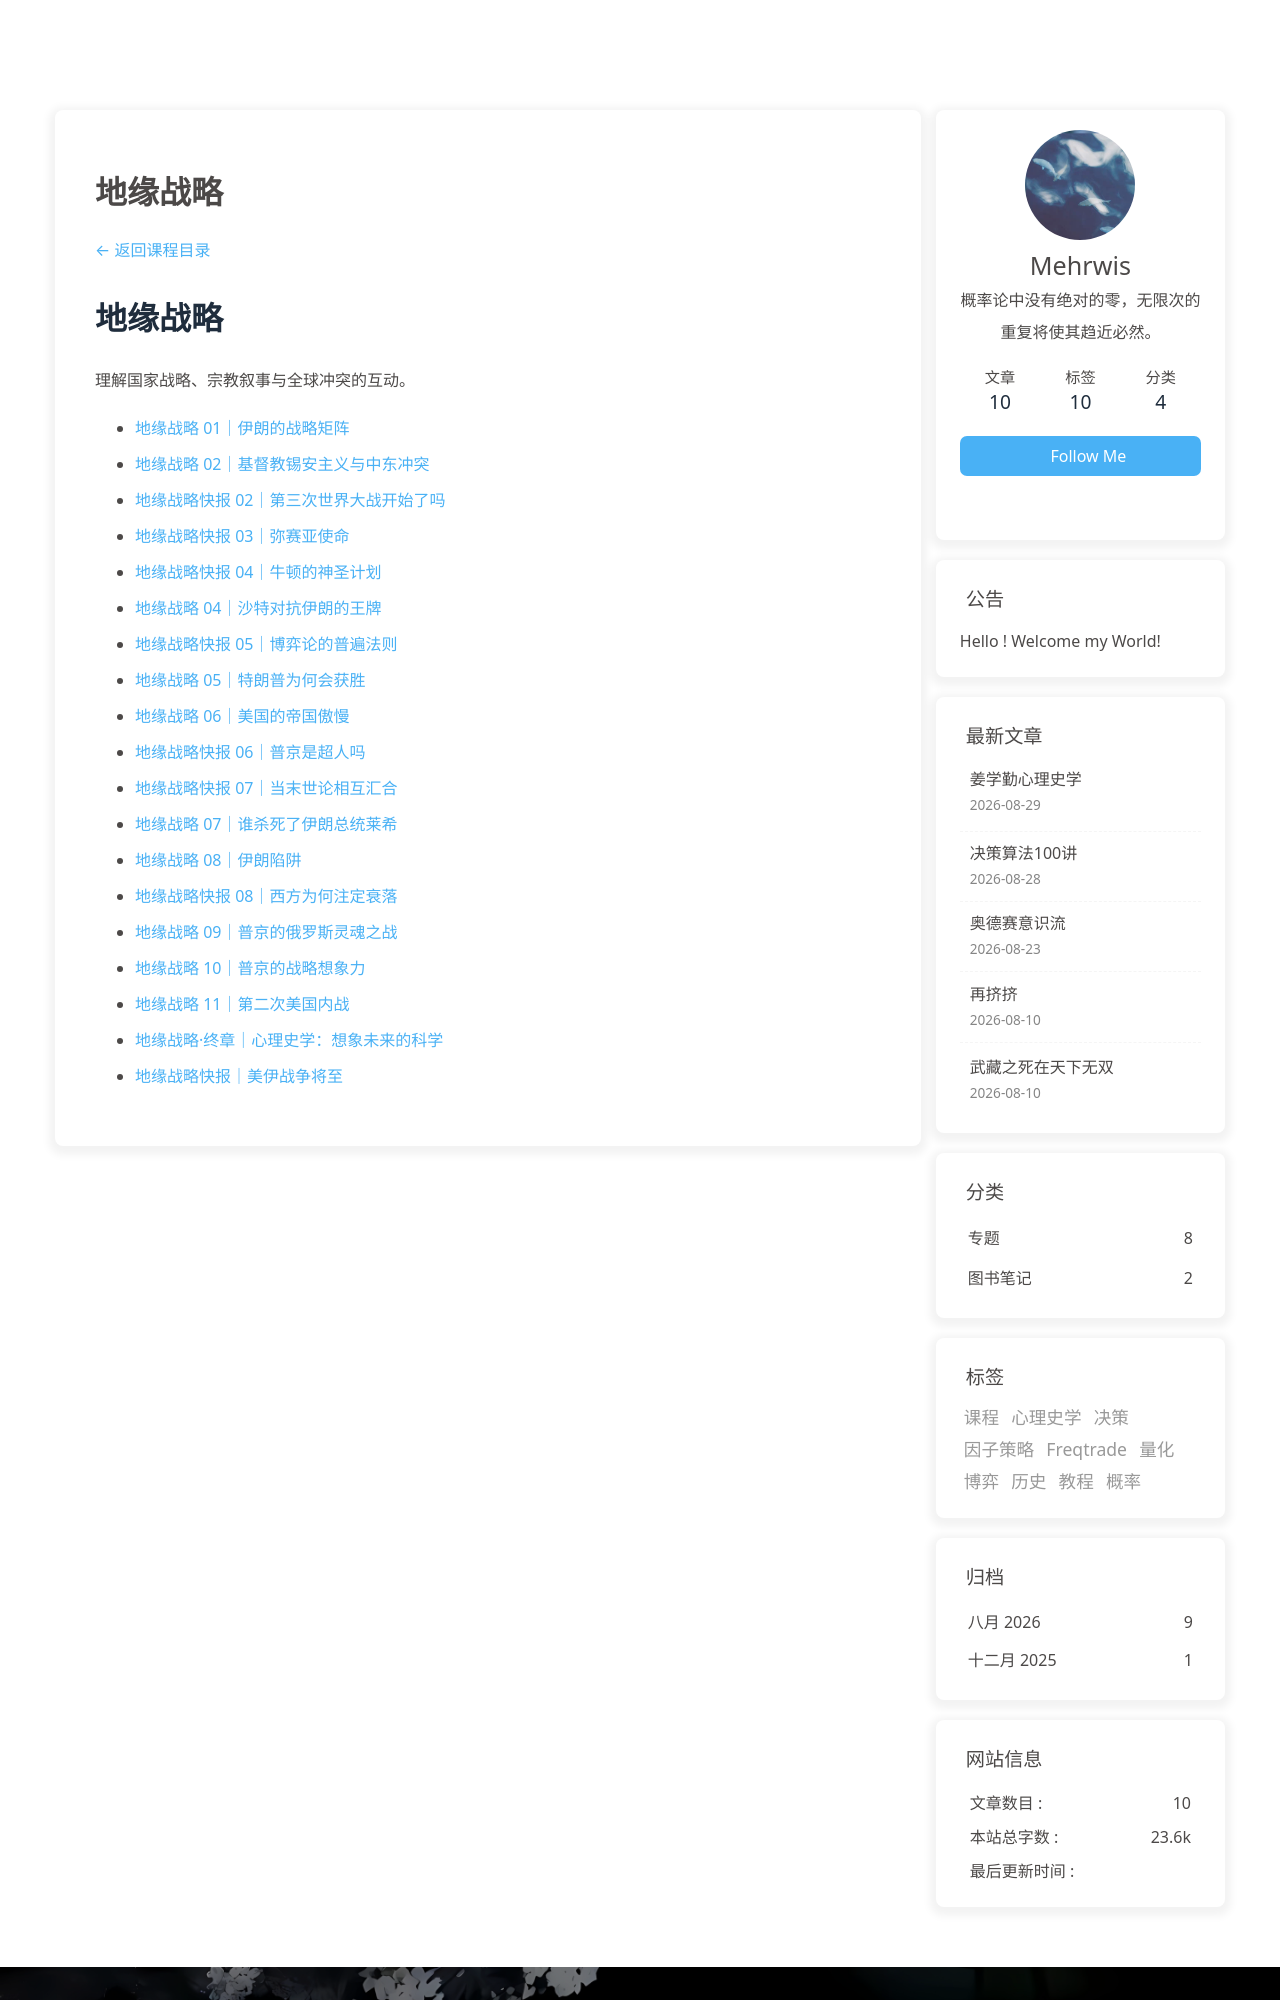

repository: morewhyhan/morewhyhan.github.io · page: book/psychohistory/4-Geo-Strategy/README.html · generator: jekyll

---
title: "地缘战略"
type: page
comments: false
aside: true
top_img: false
description: "理解国家战略、宗教叙事与全球冲突的互动。"
---

[← 返回课程目录](/book/psychohistory/)

# 地缘战略

理解国家战略、宗教叙事与全球冲突的互动。

- [地缘战略 01｜伊朗的战略矩阵](./001-01-iran-s-strategy-matrix.html)
- [地缘战略 02｜基督教锡安主义与中东冲突](./002-02-christian-zionism-and-the-middle-east-conflict.html)
- [地缘战略快报 02｜第三次世界大战开始了吗](./002-02-wwiii-begins-let-s-game-theory.html)
- [地缘战略快报 03｜弥赛亚使命](./003-03-the-messianic-calling.html)
- [地缘战略快报 04｜牛顿的神圣计划](./004-04-newton-s-divine-plan.html)
- [地缘战略 04｜沙特对抗伊朗的王牌](./004-04-saudi-arabia-s-trump-card-against-iran.html)
- [地缘战略快报 05｜博弈论的普遍法则](./005-05-the-universal-law-of-game-theory.html)
- [地缘战略 05｜特朗普为何会获胜](./005-05-why-trump-will-win-and-pick-nikki-haley-as-vp.html)
- [地缘战略 06｜美国的帝国傲慢](./006-06-america-s-imperial-hubris.html)
- [地缘战略快报 06｜普京是超人吗](./006-06-is-putin-the-ubermensch.html)
- [地缘战略快报 07｜当末世论相互汇合](./007-07-when-eschatologies-converge.html)
- [地缘战略 07｜谁杀死了伊朗总统莱希](./007-07-who-killed-iranian-president-ebrahim-raisi.html)
- [地缘战略 08｜伊朗陷阱](./008-08-the-iran-trap.html)
- [地缘战略快报 08｜西方为何注定衰落](./008-08-why-the-west-is-doomed.html)
- [地缘战略 09｜普京的俄罗斯灵魂之战](./009-09-putin-s-war-for-the-soul-of-russia.html)
- [地缘战略 10｜普京的战略想象力](./010-10-putin-s-strategic-imagination.html)
- [地缘战略 11｜第二次美国内战](./011-11-the-second-american-civil-war.html)
- [地缘战略·终章｜心理史学：想象未来的科学](./9999-9999-geo-strategy-end-psychohistory-the-science-of-imagining-the-future.htm
